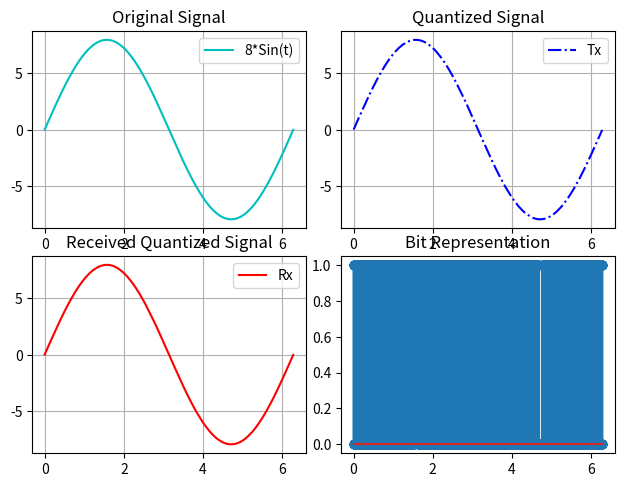

Write Python code to recreate this figure.
import matplotlib.pyplot as plt, numpy as np , math, scipy.signal as signal,copy,sys

plt.subplots_adjust(left=0.05,bottom=0.06,right=0.96,top=0.94,wspace=0.13,hspace=0.14)

def Samples_To_Bits(mp,n,x):
	dv=2*mp/(2**n)
	l=np.arange(-mp,mp,dv)+dv/2
	enc={}
	for i in range(len(l)):
		z = bin(i)[2:]
		z='0'*(int(math.log2(len(l)))-len(z))+z
		enc[l[i]]=z
	for i in range(len(x)):
		dist = np.absolute(l-x[i])
		index = np.where(dist==min(dist))[0][0]
		x[i]= l[index]

	z = copy.deepcopy(x)
	x = list(map(lambda t: enc[t],x))
	return enc,x,z

def Bits_To_Signals(rxSignal,enc):
	dsc = {v:k for k,v in enc.items()}
	return list(map(lambda t: dsc[t],rxSignal))


def bitRepresentation(tStart,tEnd,fs,n,bits):
	time = np.arange(tStart,tEnd,1/(fs*n))
	l =[]
	for i in range(len(bits)):
		for j in range(n):
			l.append(int(bits[i][j]))
	return time,l[:len(time)]
#Question 3 

fs = 100
tStart,tEnd = 0,2*np.pi
nBits = 12  # no. of bits used for encoding
t=np.arange(tStart,tEnd,1/fs)
x=8*np.sin(t)


enc,bits,x_q=Samples_To_Bits(8,nBits,copy.deepcopy(x))

rxS=Bits_To_Signals(bits,enc)

plt.subplot(2,2,1)
plt.title("Original Signal")
plt.plot(t,x,'-c',label="8*Sin(t)")
plt.legend()
plt.grid()

plt.subplot(2,2,2)
plt.title("Quantized Signal")
plt.plot(t,x_q,'-.b',label="Tx")
plt.legend()
plt.grid()

plt.subplot(2,2,3)
plt.title("Received Quantized Signal")
plt.plot(t,rxS,'-r',label="Rx")
plt.legend()
plt.grid()

plt.subplot(2,2,4)
plt.title("Bit Representation")
bitPlot = bitRepresentation(tStart,tEnd,fs,nBits,bits)
plt.stem(bitPlot[0],bitPlot[1])


plt.show()

